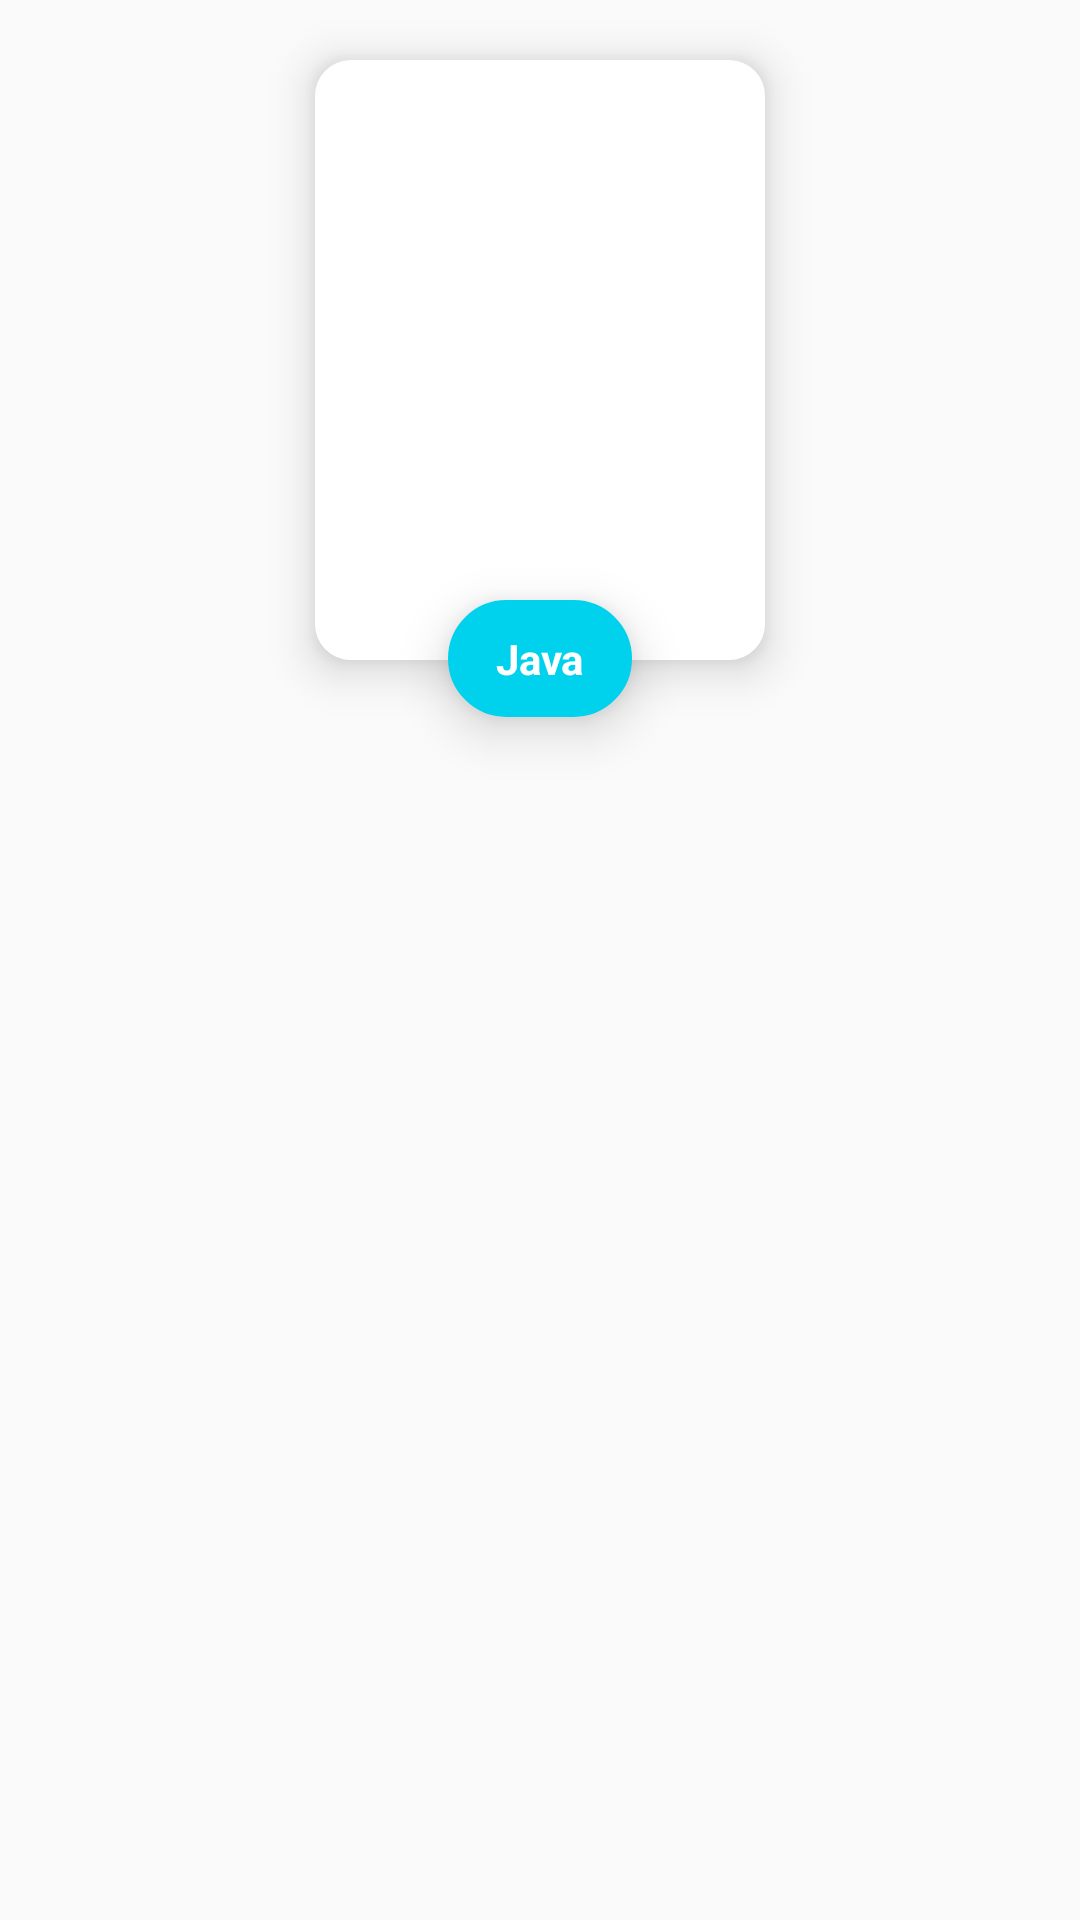

This screen was rendered from an Android layout file. Write that file and the resources it references.
<!-- AndroidManifest.xml: application theme AppTheme -->
<!-- res/layout/list_recent_learn.xml -->
<?xml version="1.0" encoding="utf-8"?>
<androidx.constraintlayout.widget.ConstraintLayout xmlns:android="http://schemas.android.com/apk/res/android"
    xmlns:app="http://schemas.android.com/apk/res-auto"
    xmlns:tools="http://schemas.android.com/tools"
    android:layout_width="170dp"
    android:layout_height="260dp"
    android:orientation="horizontal">

    <ImageButton
        android:id="@+id/imgList"
        android:layout_width="150dp"
        android:layout_height="200dp"
        android:layout_marginTop="20dp"
        android:background="@drawable/less_rounded_border"
        android:elevation="9dp"
        app:layout_constraintEnd_toEndOf="parent"
        app:layout_constraintStart_toStartOf="parent"
        app:layout_constraintTop_toTopOf="parent"
        tools:srcCompat="@android:color/darker_gray" />

    <TextView
        android:id="@+id/listTitle"
        android:layout_width="wrap_content"
        android:layout_height="wrap_content"
        android:layout_gravity="center"
        android:layout_marginTop="180dp"
        android:background="@drawable/rounded_corner_accent"
        android:elevation="10dp"
        android:text="Java"
        android:textColor="@android:color/white"
        android:textStyle="bold"
        app:layout_constraintEnd_toEndOf="@+id/imgList"
        app:layout_constraintStart_toStartOf="@+id/imgList"
        app:layout_constraintTop_toTopOf="@+id/imgList" />
</androidx.constraintlayout.widget.ConstraintLayout>
<!-- resources referenced by this layout -->
<resources>
  <!-- drawable less_rounded_border (drawable) -->
  <?xml version="1.0" encoding="utf-8"?>
  <shape xmlns:android="http://schemas.android.com/apk/res/android"
      android:shape="rectangle">
      <stroke
          android:width="4dp"
          android:color="#fff" />
      <solid android:color="#fff" />
      <corners android:radius="10dp" />
      
  </shape>
  <!-- drawable rounded_corner_accent (drawable) -->
  <?xml version="1.0" encoding="utf-8"?>
  <shape xmlns:android="http://schemas.android.com/apk/res/android"
      android:shape="rectangle">
      <stroke
          android:width="4dp"
          android:color="@color/colorAccent" />
      <solid android:color="@color/colorAccent" />
      <corners android:radius="360dp" />
      <padding
          android:bottom="10dp"
          android:left="16dp"
          android:right="16dp"
          android:top="10dp" />
  </shape>
  <style name="AppTheme" parent="Theme.AppCompat.Light.NoActionBar">
          
          <item name="colorPrimary">@color/colorPrimary</item>
          <item name="colorPrimaryDark">@color/colorPrimaryDark</item>
          <item name="colorAccent">@color/colorAccent</item>
          <item name="android:statusBarColor">@color/colorBackground</item>
          <item name="android:windowLightStatusBar">true</item>
      </style>
  <color name="colorAccent">#00D2EE</color>
  <color name="colorPrimary">#00D2EE</color>
  <color name="colorPrimaryDark">#009DAF</color>
  <color name="colorBackground">#FFF</color>
</resources>
